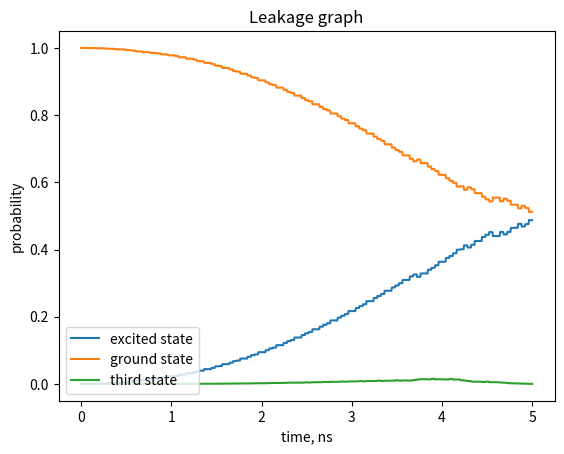

Reproduce this figure in Python.
import math
import numpy as np
import matplotlib.pyplot as plt


class Operator:
    def __init__(self, dimension, conjugate):
        self.dimension = dimension
        self.conjugate = conjugate
        self.matrix = np.zeros((self.dimension, self.dimension))
        try:
            n = self.dimension
            assert self.conjugate == 0 or self.conjugate == 1 == True
            if self.conjugate == 0:
                for i in range(n):
                    for j in range(n):
                        if i + 1 == j:
                            self.matrix[i][j] = np.sqrt(j)
            else:
                for i in range(n):
                    for j in range(n):
                        if j + 1 == i:
                            self.matrix[i][j] = np.sqrt(i)
        except ValueError:
            print('Please enter an integer!')
            self.matrix = None
        except AssertionError:
            print('PLease enter 0 for annihilation and 1 for creation')
            self.matrix = None

    def __repr__(self):
        return f'{self.matrix}'


class Psi:
    def __init__(self, dimensions):
        self.dimensions = dimensions
        self.matrix = np.zeros((self.dimensions, 1))
        self.matrix[0][0] = 1


def alpha_state(dim, n):
    try:
        assert n in range(1, 7, 1)
        alpha_1 = np.zeros((dim, 1))
        alpha_1[1][0] = 1
        alpha_2 = np.zeros((dim, 1))
        alpha_2[0][0] = 1
        if n == 1:
            return alpha_1
        elif n == 2:
            return alpha_2
        elif n == 3:
            return 1 / np.sqrt(2) * (alpha_1 + alpha_2)
        elif n == 4:
            return 1 / np.sqrt(2) * (alpha_1 - alpha_2)
        elif n == 5:
            return 1 / np.sqrt(2) * (alpha_1 + alpha_2 * 1j)
        elif n == 6:
            return 1 / np.sqrt(2) * (alpha_1 - alpha_2 * 1j)
        else:
            return None
    except ValueError:
        print('Please enter an integer!')
    except AssertionError:
        print('PLease enter numbers from 1 to 6')
        return None


'''
Initial params
'''
phase = 0
dimension = 4
omega_01 = 5 * 2 * np.pi
omega_osc = 25 * 2 * np.pi
pulse_period = 2 * np.pi / omega_osc
amp = 3
time = 200
pulse_time = 0.004
mu = 0.25 * 2 * np.pi
#pulses = [1 for x in range(120)]

'''
Matrices section
'''
I = np.identity(dimension) #Identity matrix
annihilation = Operator(dimension, 0).matrix #annihilation/creation operators
creation = Operator(dimension, 1).matrix
psi = Psi(dimension).matrix # create psi matrix

# Finding eigenvalues and eigenvectors
Hamiltonian_0 = omega_01 * np.matmul(creation, annihilation) - mu / 2 * np.matmul(creation, annihilation) * (
        np.matmul(creation, annihilation) - I)
eigenenergy, eigenpsi = np.linalg.eig(Hamiltonian_0)

# Irregular pulse array example
pulse_list = [0, 1, 1, 1, -1, 0, 1, 1, 1, -1, -1, -1, 1, 1, -1, -1, 1, 1, -1, -1, 0, 1, 1, -1, -1, 0, 1, 1, -1, -1, 0,
              1, 1, -1, -1, 0, 1, 1, -1, -1,
              0, 1, 1, -1, -1, 0, 1, 1, -1, -1, 0, 1, 1, -1, -1, 0, 1, 1, -1, -1, 0, 1, 1, -1, -1, 0, 1, 1, -1, -1, 0,
              1, 1, -1, -1, 0, 1, 1, -1, -1,
              0, 1, 1, -1, -1, 0, 1, 1, -1, -1, 0, 1, 1, 1, -1, 0, 1, 1, -1, -1, 0, 1, 1, -1, -1, 1, 1, -1, -1, -1, 0,
              1, 1, -1, 1, 0, 1, -1, -1, -1, 0,
              1, -1, -1, -1]
#pulse_list = [1 for x in range(30)]
# pulse_positive = [pulse for pulse in pulse_list[::2]]
# pulse_negative = [pulse for pulse in pulse_list[1::2]]


for n in ['excited', 'ground', 'third']:
    globals()['end_probability_%s' % n] = []  # создать пустые списки end_probability_excited|ground|third

for pulse,index in zip(pulse_list,range(len(pulse_list))):
    '''
    Please pay attention that the pulse_period and pulse_time should converge well, otherwise
    we lose some of the counts
    '''
    counts = int(pulse_period * 2500)  # let's take a lot of counts for more reliability

    tau = pulse_period / counts # 0.0004
    print(f'Pulse:{pulse}, index: {index}')
    for k in range(counts):
        # Start of psi calculation
        t = lambda k_: k_ * tau
        '''
        Defining pulse shape in time
        '''
        if t(k) < pulse_time:
            oscillatory_part = amp * pulse
            oscillatory_part_1st_derivative = 0
            oscillatory_part_2nd_derivative = 0
        # elif pulse_period / 2 < t(k) < (pulse_period / 2 + pulse_time):
        #     oscillatory_part = -amp * pulse_neg
        #     oscillatory_part_1st_derivative = 0
        #     oscillatory_part_2nd_derivative = 0
        else:
            oscillatory_part = 0
            oscillatory_part_1st_derivative = 0
            oscillatory_part_2nd_derivative = 0

        # Crank-Nicolson 2nd order method implementation

        Hamiltonian = omega_01 * np.matmul(creation, annihilation) - mu / 2 * np.matmul(creation, annihilation) * (
                np.matmul(creation, annihilation) - I) + oscillatory_part * (creation + annihilation)
        Hamiltonian_1st_derivative = oscillatory_part_1st_derivative
        Hamiltonian_2nd_derivative = oscillatory_part_2nd_derivative
        commutator = Hamiltonian_1st_derivative * Hamiltonian - Hamiltonian * Hamiltonian_1st_derivative

        F = Hamiltonian + (tau ** 2 / 24) * Hamiltonian_2nd_derivative - 1j * (tau ** 2 / 12) * commutator

        numerator = I - (tau ** 2 / 12) * np.matmul(F, F) - 1j * (tau / 2) * F
        denominator = I - (tau ** 2 / 12) * np.matmul(F, F) + 1j * (tau / 2) * F
        denominator = np.linalg.inv(denominator)
        fraction = np.matmul(denominator, numerator)

        psi = np.matmul(fraction, psi)

        # initial excited/ground state
        excited_state = np.array(eigenpsi[:, [1]])
        ground_state = np.array(eigenpsi[:, [0]])

        # excited probability formula
        probability_excited = np.matmul(excited_state.transpose(), psi.conjugate())
        probability_excited = abs(np.sum(probability_excited)) ** 2
        end_probability_excited.append(probability_excited)

        # ground probability formula
        probability_ground = np.matmul(ground_state.transpose(), psi.conjugate())
        probability_ground = abs(np.sum(probability_ground)) ** 2
        end_probability_ground.append(probability_ground)

        # norm of the psi matrix
        norm = abs(np.sum(psi * psi.conjugate()))
        if dimension >= 3:
            third_state = np.array(eigenpsi[:, [2]])

            # third state probability formula
            probability_third = np.matmul(third_state.transpose(), psi.conjugate())
            probability_third = abs(np.sum(probability_third)) ** 2
            end_probability_third.append(probability_third)
            # truncate
            if abs(probability_excited - 1) < amp / (10 * 3):
                print(f'time: {t(k)}, count: {k}')
                time_ms = t(k)
                leakage = 0
                for dim in range(2, dimension):
                    high_state = np.array(eigenpsi[:, [dim]])
                    # third state probability formula
                    probability_high = np.matmul(high_state.transpose(), psi.conjugate())
                    probability_high = abs(np.sum(probability_high)) ** 2
                    leakage += probability_high
                    # print('leakage:', leakage)
                print(f'leakage: {leakage}')
                print('\n')
                break

        else:
            third_state = 0
            probability_third = 0
            end_probability_third.append(probability_third)

# plot image
axis = [x * tau for x in range(len(end_probability_excited))]
fig, at = plt.subplots()
at.plot(axis, end_probability_excited, label='excited state')
at.plot(axis, end_probability_ground, label='ground state')
at.plot(axis, end_probability_third, label='third state')
at.set_xlabel('time, ns')
at.set_ylabel('probability')
at.set_title("Leakage graph")
at.legend(loc='lower left')
#plt.yscale("log")
plt.show()
